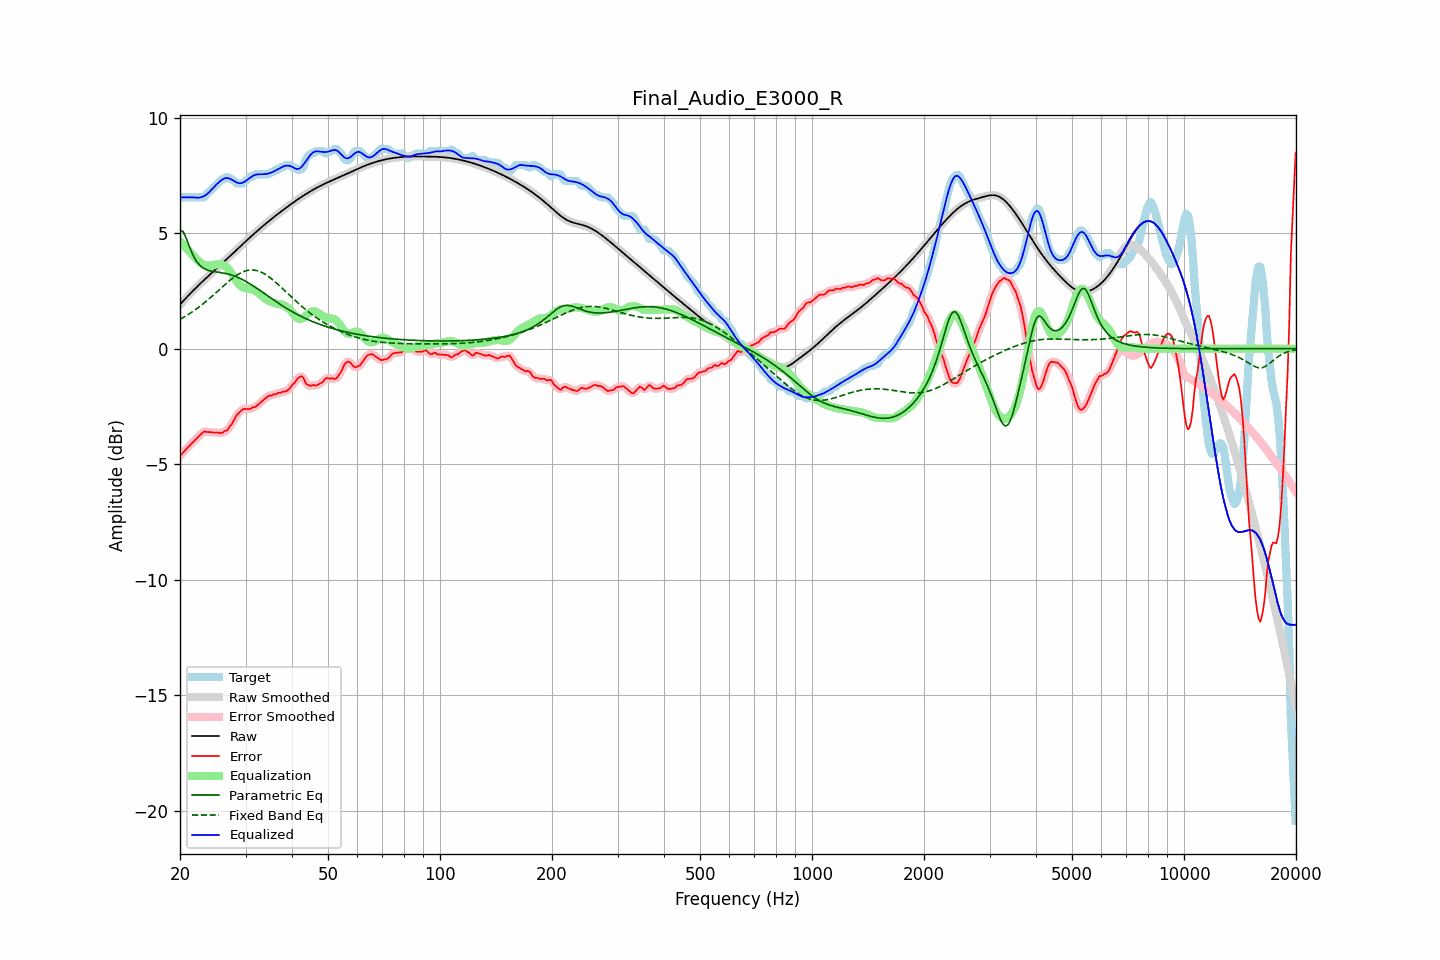

The file beside this chart, header and first rows:
frequency, raw, error, smoothed, error_smoothed, equalization, parametric_eq, fixed_band_eq, equalized_raw, equalized_smoothed, target
20.00, 1.91, -4.64, 1.91, -4.64, 4.64, 5.13, 1.27, 6.55, 6.55, 6.55
20.20, 1.98, -4.56, 1.98, -4.56, 4.56, 5.10, 1.31, 6.55, 6.55, 6.55
20.40, 2.06, -4.49, 2.06, -4.49, 4.49, 5.06, 1.35, 6.55, 6.55, 6.55
20.61, 2.13, -4.41, 2.13, -4.41, 4.41, 4.91, 1.39, 6.55, 6.55, 6.55
20.81, 2.21, -4.34, 2.21, -4.34, 4.34, 4.76, 1.43, 6.55, 6.55, 6.55
21.02, 2.28, -4.26, 2.28, -4.26, 4.26, 4.57, 1.47, 6.55, 6.55, 6.55
21.23, 2.36, -4.19, 2.36, -4.19, 4.19, 4.39, 1.52, 6.55, 6.55, 6.55
21.44, 2.43, -4.12, 2.43, -4.12, 4.12, 4.22, 1.56, 6.55, 6.55, 6.55
21.66, 2.50, -4.05, 2.50, -4.05, 4.05, 4.06, 1.61, 6.54, 6.54, 6.55
21.87, 2.57, -3.98, 2.57, -3.98, 3.97, 3.93, 1.66, 6.54, 6.54, 6.55
22.09, 2.64, -3.91, 2.64, -3.91, 3.90, 3.81, 1.71, 6.54, 6.54, 6.55
22.31, 2.71, -3.84, 2.71, -3.84, 3.83, 3.72, 1.76, 6.53, 6.53, 6.55
22.54, 2.77, -3.77, 2.77, -3.77, 3.76, 3.63, 1.81, 6.54, 6.54, 6.55
22.76, 2.84, -3.71, 2.84, -3.70, 3.71, 3.57, 1.86, 6.55, 6.55, 6.55
22.99, 2.91, -3.64, 2.91, -3.64, 3.66, 3.51, 1.92, 6.57, 6.57, 6.55
23.22, 2.97, -3.58, 2.97, -3.60, 3.63, 3.47, 1.97, 6.60, 6.60, 6.55
23.45, 3.04, -3.59, 3.04, -3.59, 3.61, 3.43, 2.03, 6.65, 6.65, 6.63
23.69, 3.10, -3.61, 3.10, -3.60, 3.60, 3.40, 2.09, 6.70, 6.70, 6.71
23.92, 3.16, -3.61, 3.16, -3.61, 3.60, 3.38, 2.15, 6.76, 6.76, 6.78
24.16, 3.23, -3.61, 3.23, -3.62, 3.60, 3.36, 2.21, 6.83, 6.83, 6.84
24.40, 3.29, -3.62, 3.29, -3.62, 3.61, 3.35, 2.27, 6.90, 6.90, 6.91
24.65, 3.35, -3.63, 3.35, -3.63, 3.63, 3.33, 2.33, 6.98, 6.98, 6.98
24.89, 3.42, -3.63, 3.42, -3.63, 3.64, 3.32, 2.40, 7.05, 7.05, 7.05
25.14, 3.48, -3.63, 3.48, -3.63, 3.64, 3.31, 2.46, 7.12, 7.12, 7.11
25.39, 3.54, -3.63, 3.54, -3.64, 3.65, 3.30, 2.52, 7.19, 7.19, 7.18
25.65, 3.61, -3.65, 3.61, -3.65, 3.64, 3.29, 2.59, 7.25, 7.25, 7.26
25.91, 3.67, -3.65, 3.67, -3.64, 3.63, 3.28, 2.65, 7.30, 7.30, 7.32
26.16, 3.73, -3.61, 3.74, -3.61, 3.61, 3.27, 2.71, 7.34, 7.34, 7.35
26.43, 3.80, -3.55, 3.80, -3.58, 3.57, 3.26, 2.77, 7.37, 7.37, 7.35
26.69, 3.86, -3.56, 3.86, -3.53, 3.52, 3.24, 2.84, 7.38, 7.38, 7.42
26.96, 3.93, -3.48, 3.93, -3.46, 3.45, 3.23, 2.90, 7.37, 7.37, 7.41
27.23, 3.99, -3.35, 3.99, -3.38, 3.36, 3.21, 2.95, 7.35, 7.35, 7.35
27.50, 4.06, -3.29, 4.06, -3.27, 3.26, 3.19, 3.01, 7.32, 7.32, 7.35
27.77, 4.13, -3.17, 4.13, -3.16, 3.15, 3.16, 3.06, 7.28, 7.28, 7.29
28.05, 4.19, -3.04, 4.19, -3.04, 3.05, 3.14, 3.12, 7.24, 7.24, 7.23
28.33, 4.26, -2.91, 4.26, -2.92, 2.94, 3.11, 3.16, 7.20, 7.20, 7.16
28.62, 4.32, -2.82, 4.32, -2.83, 2.85, 3.08, 3.21, 7.17, 7.17, 7.15
28.90, 4.39, -2.76, 4.39, -2.75, 2.77, 3.05, 3.25, 7.16, 7.16, 7.15
29.19, 4.45, -2.69, 4.45, -2.69, 2.70, 3.02, 3.29, 7.16, 7.16, 7.15
29.48, 4.52, -2.63, 4.52, -2.64, 2.66, 2.98, 3.32, 7.18, 7.18, 7.15
29.78, 4.58, -2.61, 4.59, -2.61, 2.63, 2.95, 3.35, 7.21, 7.21, 7.19
30.08, 4.65, -2.61, 4.65, -2.60, 2.61, 2.91, 3.37, 7.26, 7.26, 7.26
30.38, 4.71, -2.61, 4.71, -2.61, 2.60, 2.87, 3.39, 7.31, 7.31, 7.32
30.68, 4.78, -2.61, 4.78, -2.61, 2.59, 2.83, 3.40, 7.37, 7.37, 7.39
30.99, 4.84, -2.60, 4.84, -2.59, 2.58, 2.78, 3.40, 7.42, 7.42, 7.45
31.30, 4.90, -2.54, 4.90, -2.57, 2.56, 2.74, 3.40, 7.46, 7.46, 7.45
31.61, 4.97, -2.53, 4.97, -2.54, 2.53, 2.69, 3.40, 7.50, 7.50, 7.50
31.93, 5.03, -2.52, 5.03, -2.50, 2.49, 2.65, 3.39, 7.52, 7.52, 7.55
32.24, 5.09, -2.46, 5.09, -2.46, 2.45, 2.60, 3.37, 7.54, 7.54, 7.55
32.57, 5.15, -2.40, 5.15, -2.40, 2.39, 2.55, 3.35, 7.54, 7.54, 7.55
32.89, 5.21, -2.34, 5.21, -2.34, 2.34, 2.50, 3.33, 7.55, 7.55, 7.55
33.22, 5.27, -2.28, 5.27, -2.28, 2.28, 2.46, 3.29, 7.55, 7.55, 7.55
33.55, 5.33, -2.22, 5.33, -2.22, 2.22, 2.41, 3.26, 7.55, 7.55, 7.55
33.89, 5.39, -2.16, 5.39, -2.16, 2.17, 2.36, 3.22, 7.55, 7.55, 7.55
34.23, 5.44, -2.10, 5.44, -2.10, 2.12, 2.31, 3.17, 7.56, 7.56, 7.55
34.57, 5.50, -2.05, 5.50, -2.06, 2.08, 2.26, 3.12, 7.58, 7.58, 7.55
34.92, 5.56, -2.03, 5.56, -2.03, 2.04, 2.21, 3.07, 7.60, 7.60, 7.59
35.27, 5.61, -2.03, 5.61, -2.01, 2.01, 2.16, 3.02, 7.62, 7.62, 7.65
35.62, 5.67, -1.98, 5.67, -2.00, 1.99, 2.12, 2.96, 7.66, 7.66, 7.65
35.97, 5.72, -1.98, 5.72, -1.97, 1.97, 2.07, 2.90, 7.69, 7.69, 7.70
... 635 more rows
